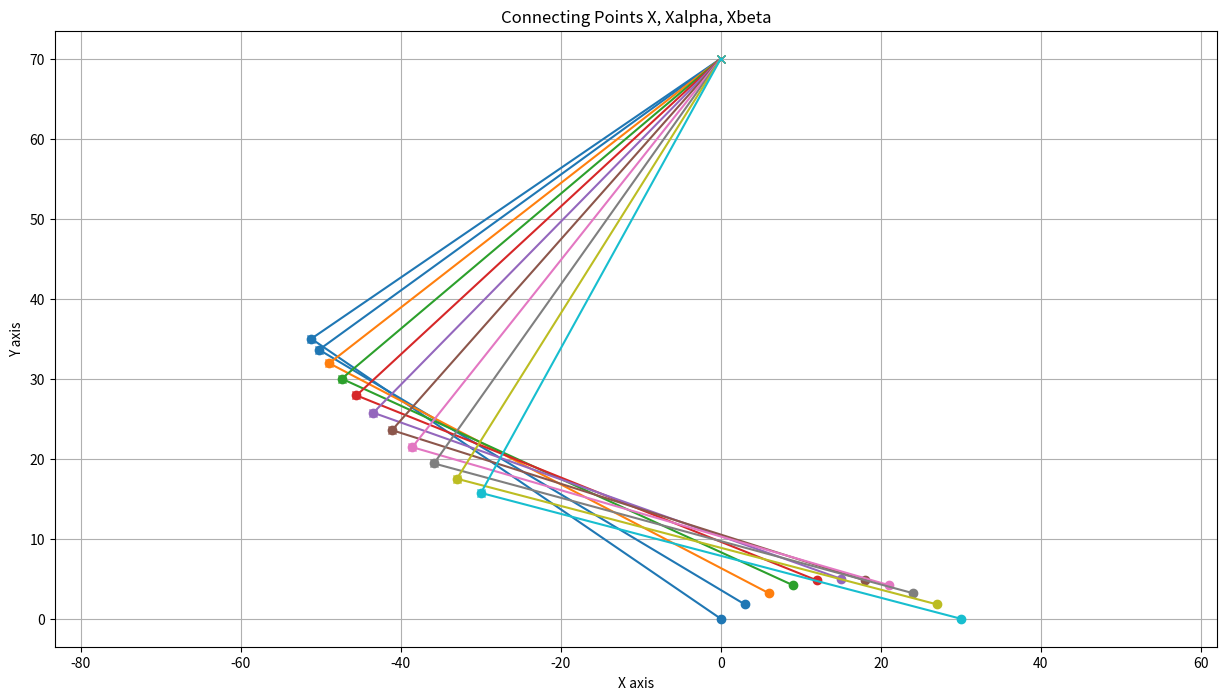

Reproduce this figure in Python.
import numpy as np
import matplotlib.pyplot as plt
import math

a = 62
b = 62
c = 70



X = []
x = -3
for i in range(11):
    x += 3
    X.append(x)
# print(X)

Y = []
for x in X:
    y = -1/45 * (x - 15)**2 + 5
    Y.append(y)
# print(Y)

alphaArr = []
alphaMainArr = []
alphaBaseArr = []
betaArr = []
betaBottomArr = []
palForeAlphaGaitTIM = []
palForeBetaGaitTIM = []

def cal_alpha_main(x, y):
    return math.degrees(math.acos((a*a + (c - y)**2 + x*x - b*b)/(2*a*math.sqrt((c - y)**2 + x*x))))

def cal_alpha_base(x, y):
    return math.degrees(math.atan(x/(c - y)))

def cal_beta(x, y):
    return math.degrees(math.acos((a*a + b*b - (c - y)**2 - x*x)/(2*a*b)))

def cal_point_beta(x, y, deg):
    x_beta = x + b*math.cos(math.radians(deg))
    y_beta = y + b*math.sin(math.radians(deg))
    return x_beta, y_beta

def cal_point_alpha(x, y, deg):
    x_alpha = x + a*math.cos(math.radians(deg))
    y_alpha = y + a*math.sin(math.radians(deg))
    XAlphaArr.append(x_alpha)
    YAlphaArr.append(y_alpha)

def convert_to_time(value):
    return (value / 90) + 0.5

def convert_to_TIM(value):
    return round((1000 * (value / 20)))

def check_continuity(arr):
    n = len(arr)
    if n < 2:
        return []  # Không có đủ phần tử để kiểm tra

    results = []
    start = 0

    for i in range(1, n):
        # Kiểm tra nếu đoạn hiện tại không còn liên tục tăng hoặc giảm
        if (arr[i] > arr[i - 1] and arr[start] > arr[start + 1]) or \
           (arr[i] < arr[i - 1] and arr[start] < arr[start + 1]):
            results.append((arr[start], arr[i - 1]))  # Lưu đoạn liên tục trước đó
            start = i - 1  # Bắt đầu đoạn mới

    # Thêm đoạn cuối cùng
    results.append((arr[start], arr[-1]))
    return results


for i in range(len(X)):
    alphaMain = cal_alpha_main(X[i], Y[i])
    alphaBase = cal_alpha_base(X[i], Y[i])
    beta = (cal_beta(X[i], Y[i])) # use for opposite motor: 180 - (cal_beta(X[i], Y[i]))
    alpha = (90 - (alphaMain - alphaBase)) # use for opposite motor: 180 - (90 - (alphaMain - alphaBase))
    betaBottom = 180 - abs(beta - alpha)
    alphaTIM = convert_to_TIM(convert_to_time(alpha))
    betaTIM = convert_to_TIM(convert_to_time(beta))

    alphaMainArr.append(alphaMain)
    alphaBaseArr.append(alphaBase)
    betaArr.append(beta)
    alphaArr.append(alpha)
    betaBottomArr.append(betaBottom)
    palForeAlphaGaitTIM.append(alphaTIM)
    palForeBetaGaitTIM.append(betaTIM)

# print(alphaMainArr)
# print()
# print(alphaBaseArr)
# print()
# print(alphaArr)
# print()
print(betaArr)
print()
# print(betaBottomArr)
print(f"int palForeAlphaTIM[] = {palForeAlphaGaitTIM};")
print()
print(f"int palForeBetaTIM[] = {palForeBetaGaitTIM};")

# Kiểm tra tính liên tục    
alpha_continuity = check_continuity(palForeAlphaGaitTIM)
beta_continuity = check_continuity(palForeBetaGaitTIM)

# In kết quả
print("Liên tục của palAlphaGaitTIM:")
for segment in alpha_continuity:
    print(f"Từ {segment[0]} đến {segment[1]}")

print("\nLiên tục của palBetaGaitTIM:")
for segment in beta_continuity:
    print(f"Từ {segment[0]} đến {segment[1]}")

XAlphaArr = []
YAlphaArr = []

XBetaArr = []
YBetaArr = []

for i in range(len(X)): 
    x_beta, y_beta = cal_point_beta(X[i], Y[i], betaBottomArr[i])
    cal_point_alpha(x_beta, y_beta, alphaArr[i])
    XBetaArr.append(x_beta)
    YBetaArr.append(y_beta)

# print(XAlphaArr) 
# print()
# print(YAlphaArr)
# print()
# print(XBetaArr) 
# print()
# print(YBetaArr)


# colors = np.linspace(0, 1, len(X))  # Linearly spaced values for the colormap

# # Create a scatter plot with the colormap
# plt.scatter(XBetaArr, YBetaArr, c=colors, cmap='viridis')  # `c` specifies color, `cmap` specifies the colormap

# # Label the axes
# plt.xlabel("X values")
# plt.ylabel("Y values")

# # Add a title
# plt.title("Scatter Plot with Unique Colors")

# plt.axis("equal")

# # Show colorbar
# plt.colorbar(label='Index Value')

# # Show grid
# plt.grid(True)

# # Show the plot
# plt.show()



plt.figure(figsize=(15, 8))

colors = plt.colormaps["tab10"]

# Plotting connections
for i in range(len(X)):
    color = colors(i / len(X))

    # Connect (X[i], Y[i]) to (XAlphaArr[i], YAlphaArr[i])
    plt.plot([X[i], XBetaArr[i]], [Y[i], YBetaArr[i]], color=color, marker='o')
    
    # Connect (XAlphaArr[i], YAlphaArr[i]) to (XBetaArr[i], YBetaArr[i])
    plt.plot([XAlphaArr[i], XBetaArr[i]], [YAlphaArr[i], YBetaArr[i]], color=color, marker='x')

# Label the axes
plt.xlabel("X axis")
plt.ylabel("Y axis")
plt.title("Connecting Points X, Xalpha, Xbeta")

plt.axis("equal")

# Display the plot
plt.grid(True)
plt.show()